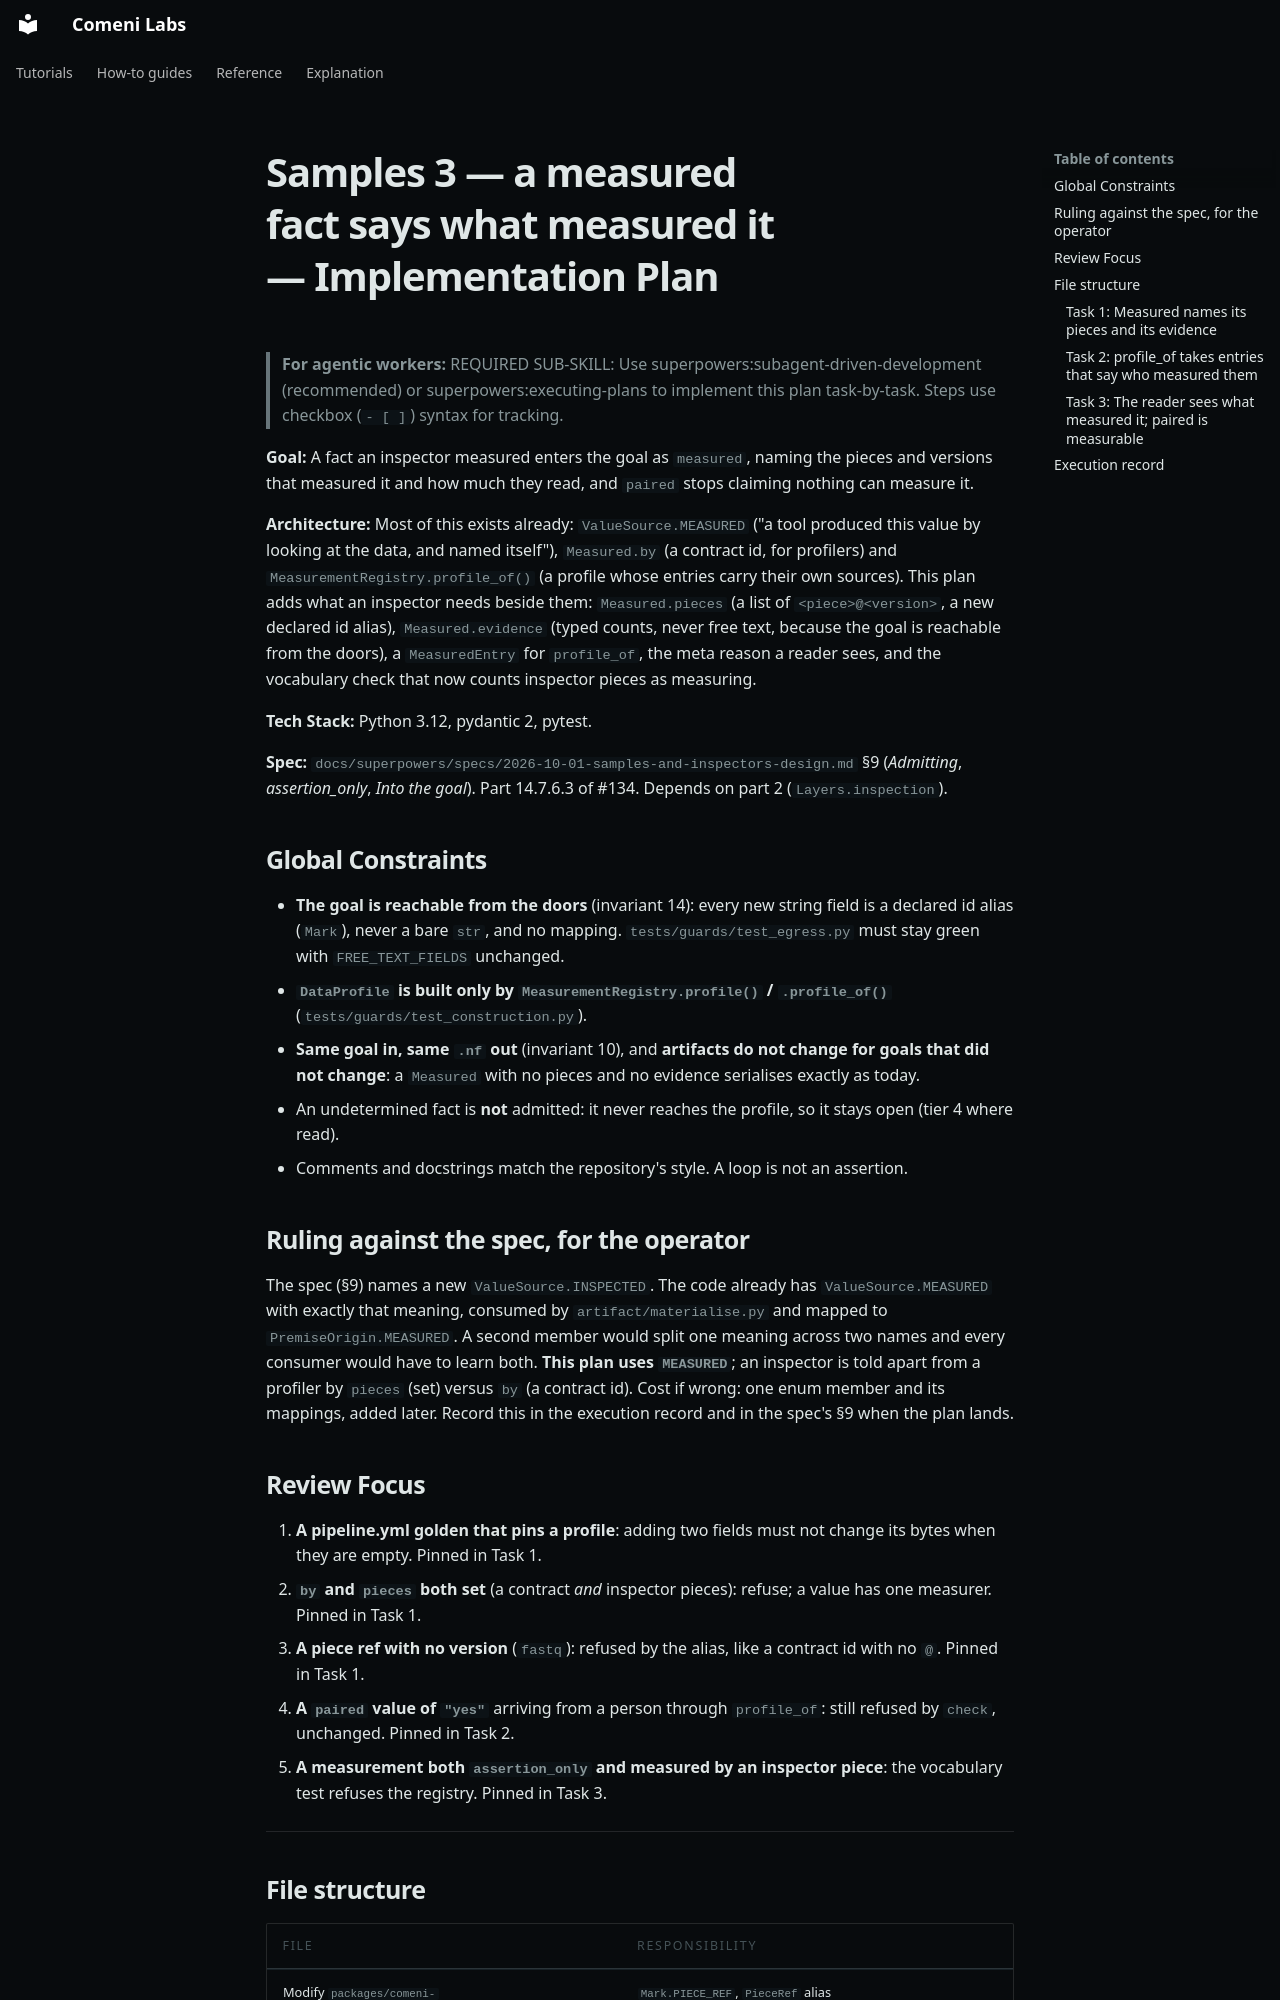

repository: comeni-project/Comeni-Labs · page: superpowers/plans/2026-10-01-samples-3-measured-facts/index.html · generator: mkdocs

# Samples 3 — a measured fact says what measured it — Implementation Plan

> **For agentic workers:** REQUIRED SUB-SKILL: Use superpowers:subagent-driven-development (recommended) or superpowers:executing-plans to implement this plan task-by-task. Steps use checkbox (`- [ ]`) syntax for tracking.

**Goal:** A fact an inspector measured enters the goal as `measured`, naming the pieces and versions that measured it and how much they read, and `paired` stops claiming nothing can measure it.

**Architecture:** Most of this exists already: `ValueSource.MEASURED` ("a tool produced this value by looking at the data, and named itself"), `Measured.by` (a contract id, for profilers) and `MeasurementRegistry.profile_of()` (a profile whose entries carry their own sources). This plan adds what an inspector needs beside them: `Measured.pieces` (a list of `<piece>@<version>`, a new declared id alias), `Measured.evidence` (typed counts, never free text, because the goal is reachable from the doors), a `MeasuredEntry` for `profile_of`, the meta reason a reader sees, and the vocabulary check that now counts inspector pieces as measuring.

**Tech Stack:** Python 3.12, pydantic 2, pytest.

**Spec:** `docs/superpowers/specs/2026-10-01-samples-and-inspectors-design.md` §9 (*Admitting*, *assertion_only*, *Into the goal*). Part 14.7.6.3 of #134. Depends on part 2 (`Layers.inspection`).

## Global Constraints

- **The goal is reachable from the doors** (invariant 14): every new string field is a declared id alias (`Mark`), never a bare `str`, and no mapping. `tests/guards/test_egress.py` must stay green with `FREE_TEXT_FIELDS` unchanged.
- **`DataProfile` is built only by `MeasurementRegistry.profile()` / `.profile_of()`** (`tests/guards/test_construction.py`).
- **Same goal in, same `.nf` out** (invariant 10), and **artifacts do not change for goals that did not change**: a `Measured` with no pieces and no evidence serialises exactly as today.
- An undetermined fact is **not** admitted: it never reaches the profile, so it stays open (tier 4 where read).
- Comments and docstrings match the repository's style. A loop is not an assertion.

## Ruling against the spec, for the operator

The spec (§9) names a new `ValueSource.INSPECTED`. The code already has `ValueSource.MEASURED` with exactly that meaning, consumed by `artifact/materialise.py` and mapped to `PremiseOrigin.MEASURED`. A second member would split one meaning across two names and every consumer would have to learn both. **This plan uses `MEASURED`**; an inspector is told apart from a profiler by `pieces` (set) versus `by` (a contract id). Cost if wrong: one enum member and its mappings, added later. Record this in the execution record and in the spec's §9 when the plan lands.

## Review Focus

1. **A pipeline.yml golden that pins a profile**: adding two fields must not change its bytes when they are empty. Pinned in Task 1.
2. **`by` and `pieces` both set** (a contract *and* inspector pieces): refuse; a value has one measurer. Pinned in Task 1.
3. **A piece ref with no version** (`fastq`): refused by the alias, like a contract id with no `@`. Pinned in Task 1.
4. **A `paired` value of `"yes"`** arriving from a person through `profile_of`: still refused by `check`, unchanged. Pinned in Task 2.
5. **A measurement both `assertion_only` and measured by an inspector piece**: the vocabulary test refuses the registry. Pinned in Task 3.

---
